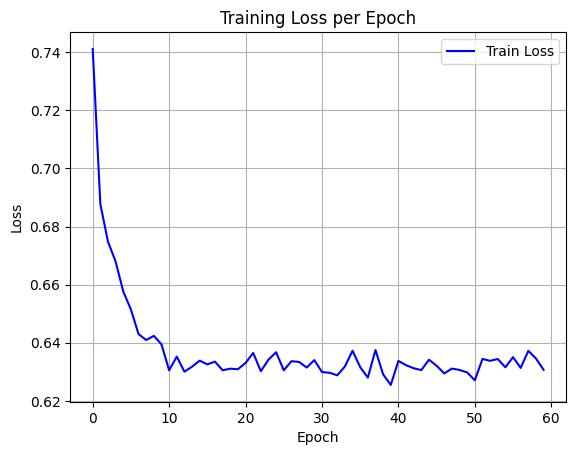

The table this chart was drawn from, first rows:
epoch, train_loss
0, 0.7412
1, 0.6878
2, 0.6748
3, 0.6679
4, 0.6576
5, 0.6514
6, 0.643
7, 0.6409
8, 0.6424
9, 0.6394
10, 0.6305
11, 0.6352
12, 0.63
13, 0.6317
14, 0.6338
15, 0.6325
16, 0.6335
17, 0.6305
18, 0.6311
19, 0.6309
20, 0.633
21, 0.6365
22, 0.6302
23, 0.6342
24, 0.6367
25, 0.6305
26, 0.6336
27, 0.6334
28, 0.6315
29, 0.634
30, 0.6299
31, 0.6296
32, 0.6288
33, 0.6318
34, 0.6372
35, 0.6316
36, 0.628
37, 0.6375
38, 0.6291
39, 0.6255
40, 0.6337
41, 0.6323
42, 0.6312
43, 0.6306
44, 0.6341
45, 0.6321
46, 0.6294
47, 0.6311
48, 0.6306
49, 0.6298
50, 0.6271
51, 0.6344
52, 0.6338
53, 0.6344
54, 0.6315
55, 0.635
56, 0.6313
57, 0.6372
58, 0.6346
59, 0.6307
